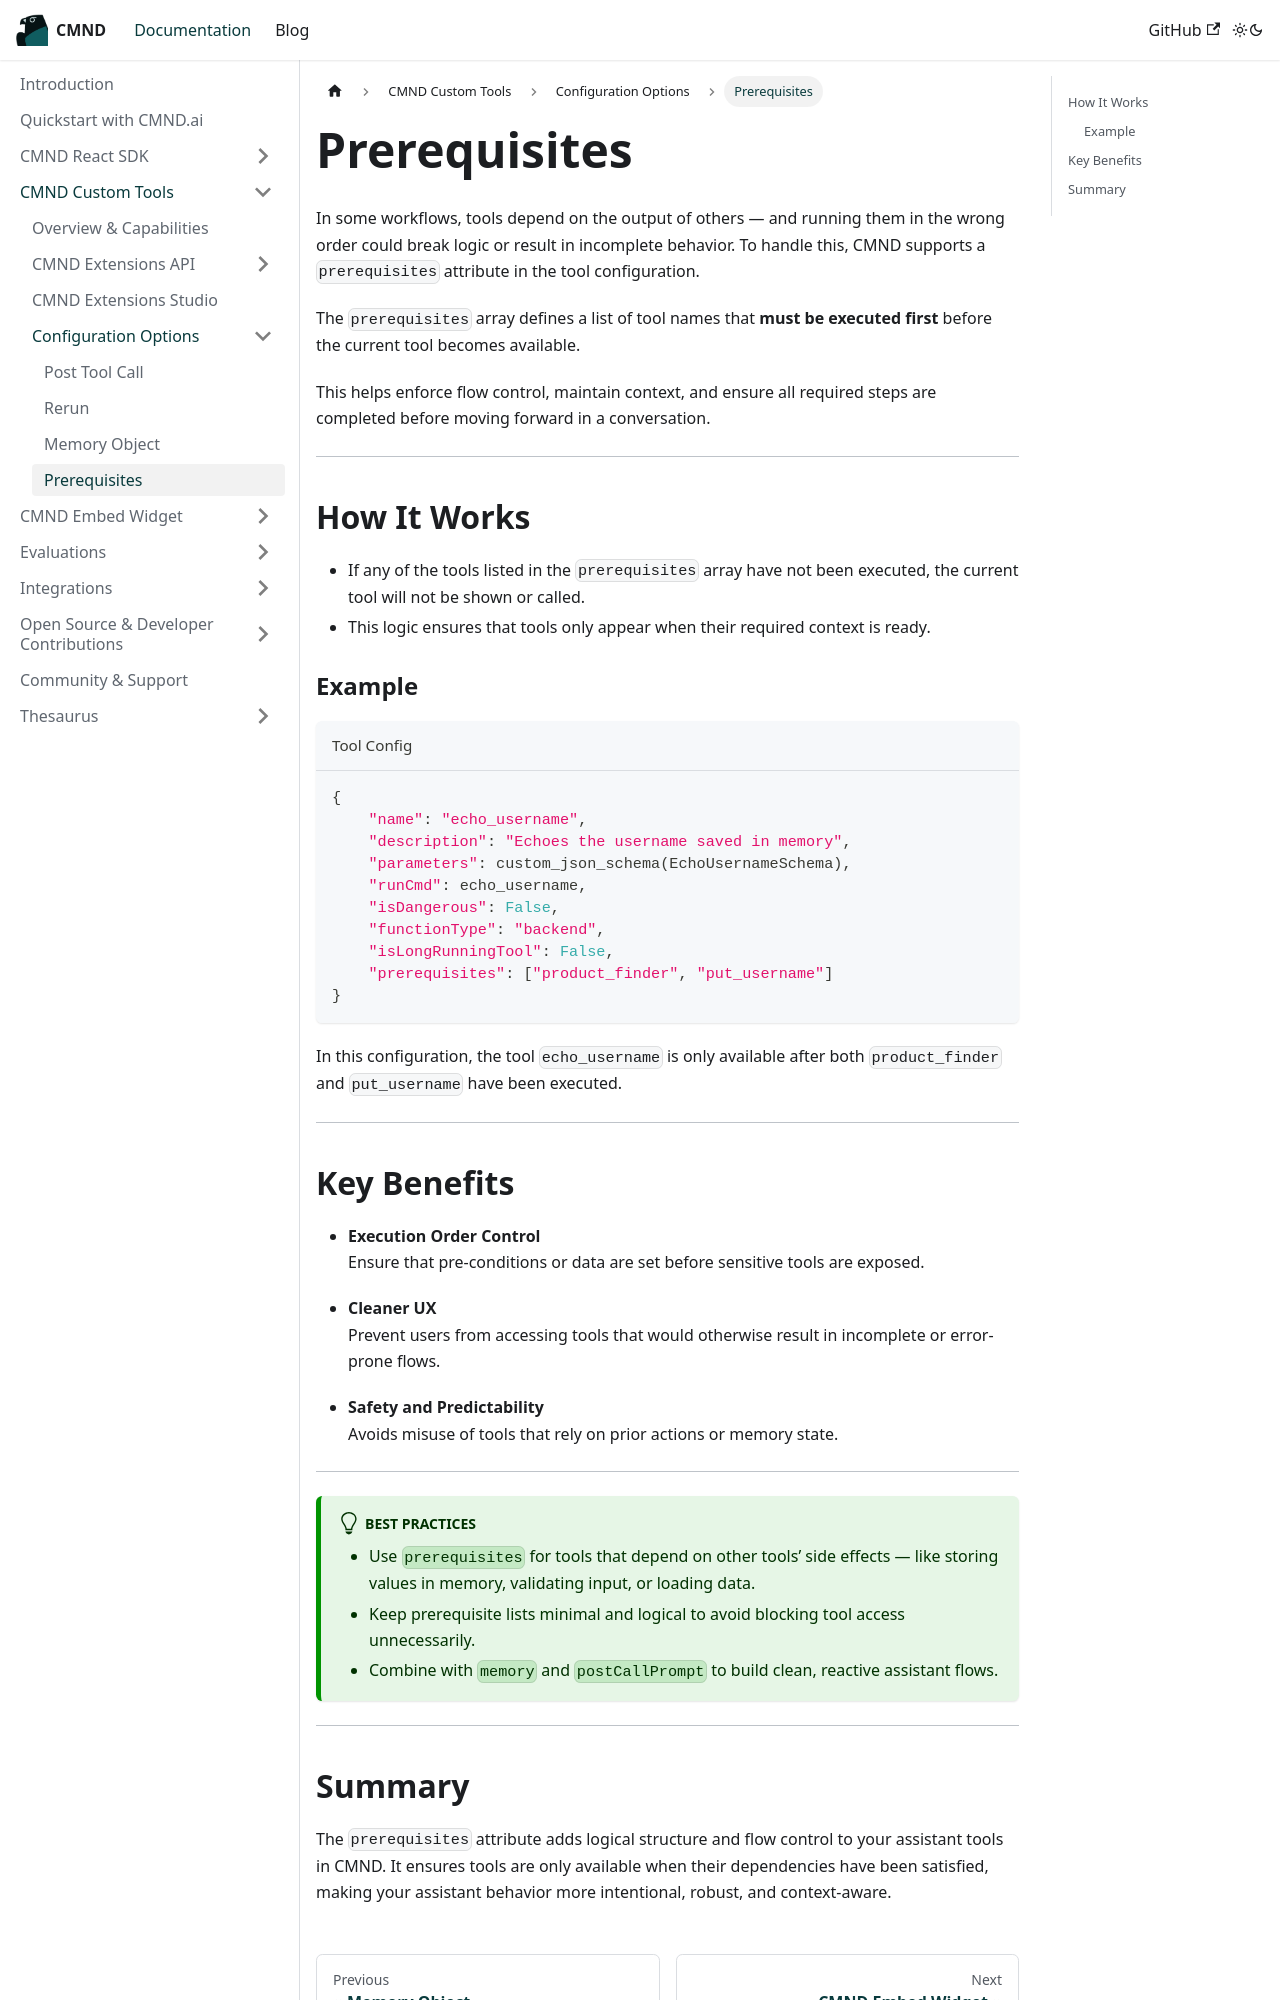

repository: CyprusCodes/cmnd-docs · page: docs/cmnd-custom-tools/configuration_options/prerequisites/index.html · generator: docusaurus

---
id: prerequisites
title: Prerequisites
description: How to enforce execution order between tools in CMND using the `prerequisites` attribute.
sidebar_position: 4
---

# Prerequisites

In some workflows, tools depend on the output of others — and running them in the wrong order could break logic or result in incomplete behavior. To handle this, CMND supports a `prerequisites` attribute in the tool configuration.

The `prerequisites` array defines a list of tool names that **must be executed first** before the current tool becomes available.

This helps enforce flow control, maintain context, and ensure all required steps are completed before moving forward in a conversation.

---

## How It Works

- If any of the tools listed in the `prerequisites` array have not been executed, the current tool will not be shown or called.
- This logic ensures that tools only appear when their required context is ready.

### Example

```python title="Tool Config"
{
    "name": "echo_username",
    "description": "Echoes the username saved in memory",
    "parameters": custom_json_schema(EchoUsernameSchema),
    "runCmd": echo_username,
    "isDangerous": False,
    "functionType": "backend",
    "isLongRunningTool": False,
    "prerequisites": ["product_finder", "put_username"]
}
```

In this configuration, the tool `echo_username` is only available after both `product_finder` and `put_username` have been executed.

---

## Key Benefits

- **Execution Order Control**  
  Ensure that pre-conditions or data are set before sensitive tools are exposed.

- **Cleaner UX**  
  Prevent users from accessing tools that would otherwise result in incomplete or error-prone flows.

- **Safety and Predictability**  
  Avoids misuse of tools that rely on prior actions or memory state.

---

:::tip Best Practices

- Use `prerequisites` for tools that depend on other tools’ side effects — like storing values in memory, validating input, or loading data.
- Keep prerequisite lists minimal and logical to avoid blocking tool access unnecessarily.
- Combine with `memory` and `postCallPrompt` to build clean, reactive assistant flows.
  :::

---
